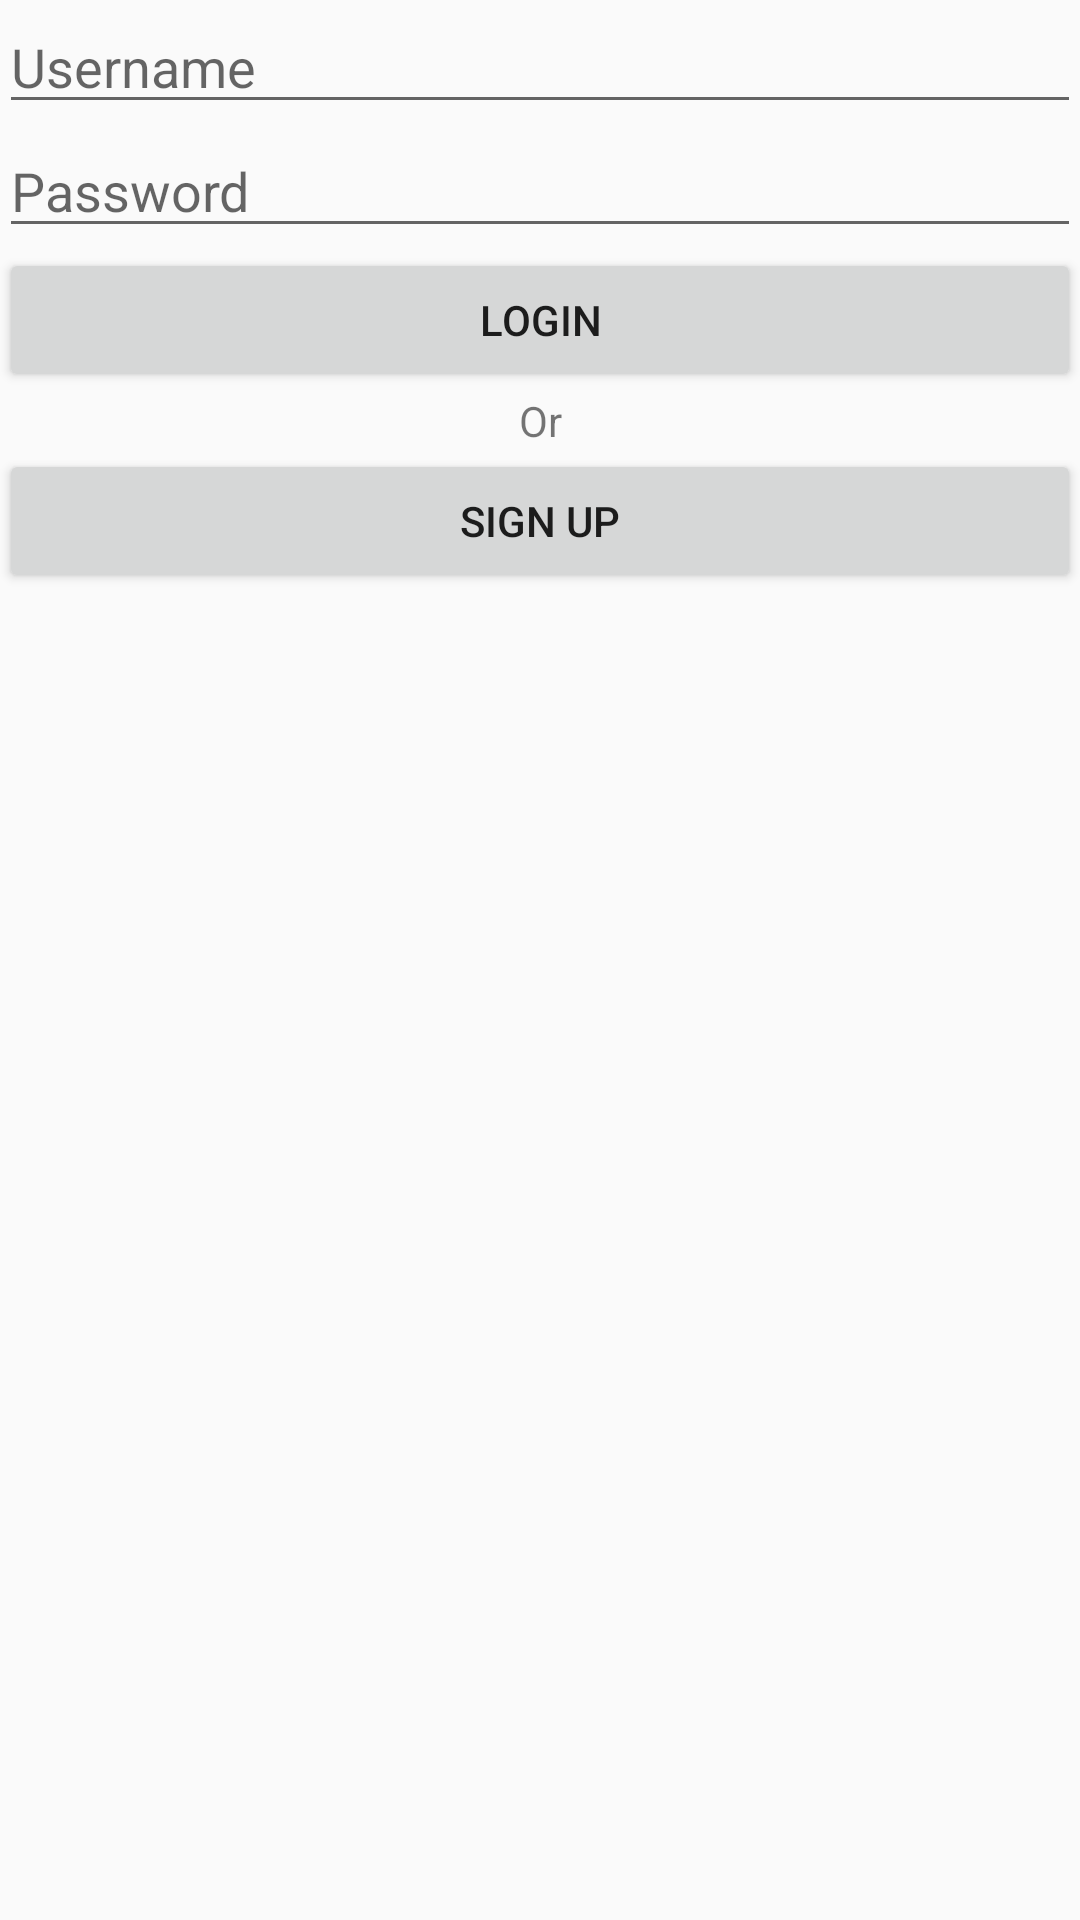

Here is an Android app screen rendered from its layout file. Give the layout XML and the strings, colors and styles it references.
<!-- AndroidManifest.xml: application theme AppTheme -->
<!-- res/layout/activity_login.xml -->
<RelativeLayout xmlns:android="http://schemas.android.com/apk/res/android"
    xmlns:tools="http://schemas.android.com/tools" android:layout_width="match_parent"
    android:layout_height="match_parent" android:paddingLeft="@dimen/activity_horizontal_margin"
    android:paddingRight="@dimen/activity_horizontal_margin"
    android:paddingTop="@dimen/activity_vertical_margin"
    android:paddingBottom="@dimen/activity_vertical_margin"
    tools:context="race.main.com.deadrace.LoginActivity">

    <EditText
        android:id="@+id/edtUsername"
        android:layout_width="fill_parent"
        android:layout_height="wrap_content"
        android:hint="Username" />

    <EditText
        android:layout_width="fill_parent"
        android:layout_height="wrap_content"
        android:inputType="textPassword"
        android:ems="10"
        android:hint="Password"
        android:id="@+id/edtPassword"
        android:layout_below="@+id/edtUsername" />

    <Button
        android:id="@+id/btnLogin"
        android:layout_width="fill_parent"
        android:layout_height="wrap_content"
        android:text="Login"
        android:layout_below="@+id/edtPassword"/>

    <TextView
        android:id="@+id/txtOr"
        android:layout_width="fill_parent"
        android:layout_height="wrap_content"
        android:gravity="center"
        android:text="Or"
        android:layout_below="@+id/btnLogin"/>

    <Button
        android:id="@+id/btnSignUp"
        android:layout_width="fill_parent"
        android:layout_height="wrap_content"
        android:text="Sign Up"
        android:layout_below="@+id/txtOr"/>


</RelativeLayout>
<!-- resources referenced by this layout -->
<resources>
  <style name="AppTheme" parent="Theme.AppCompat.Light.DarkActionBar">
          
      </style>
</resources>
